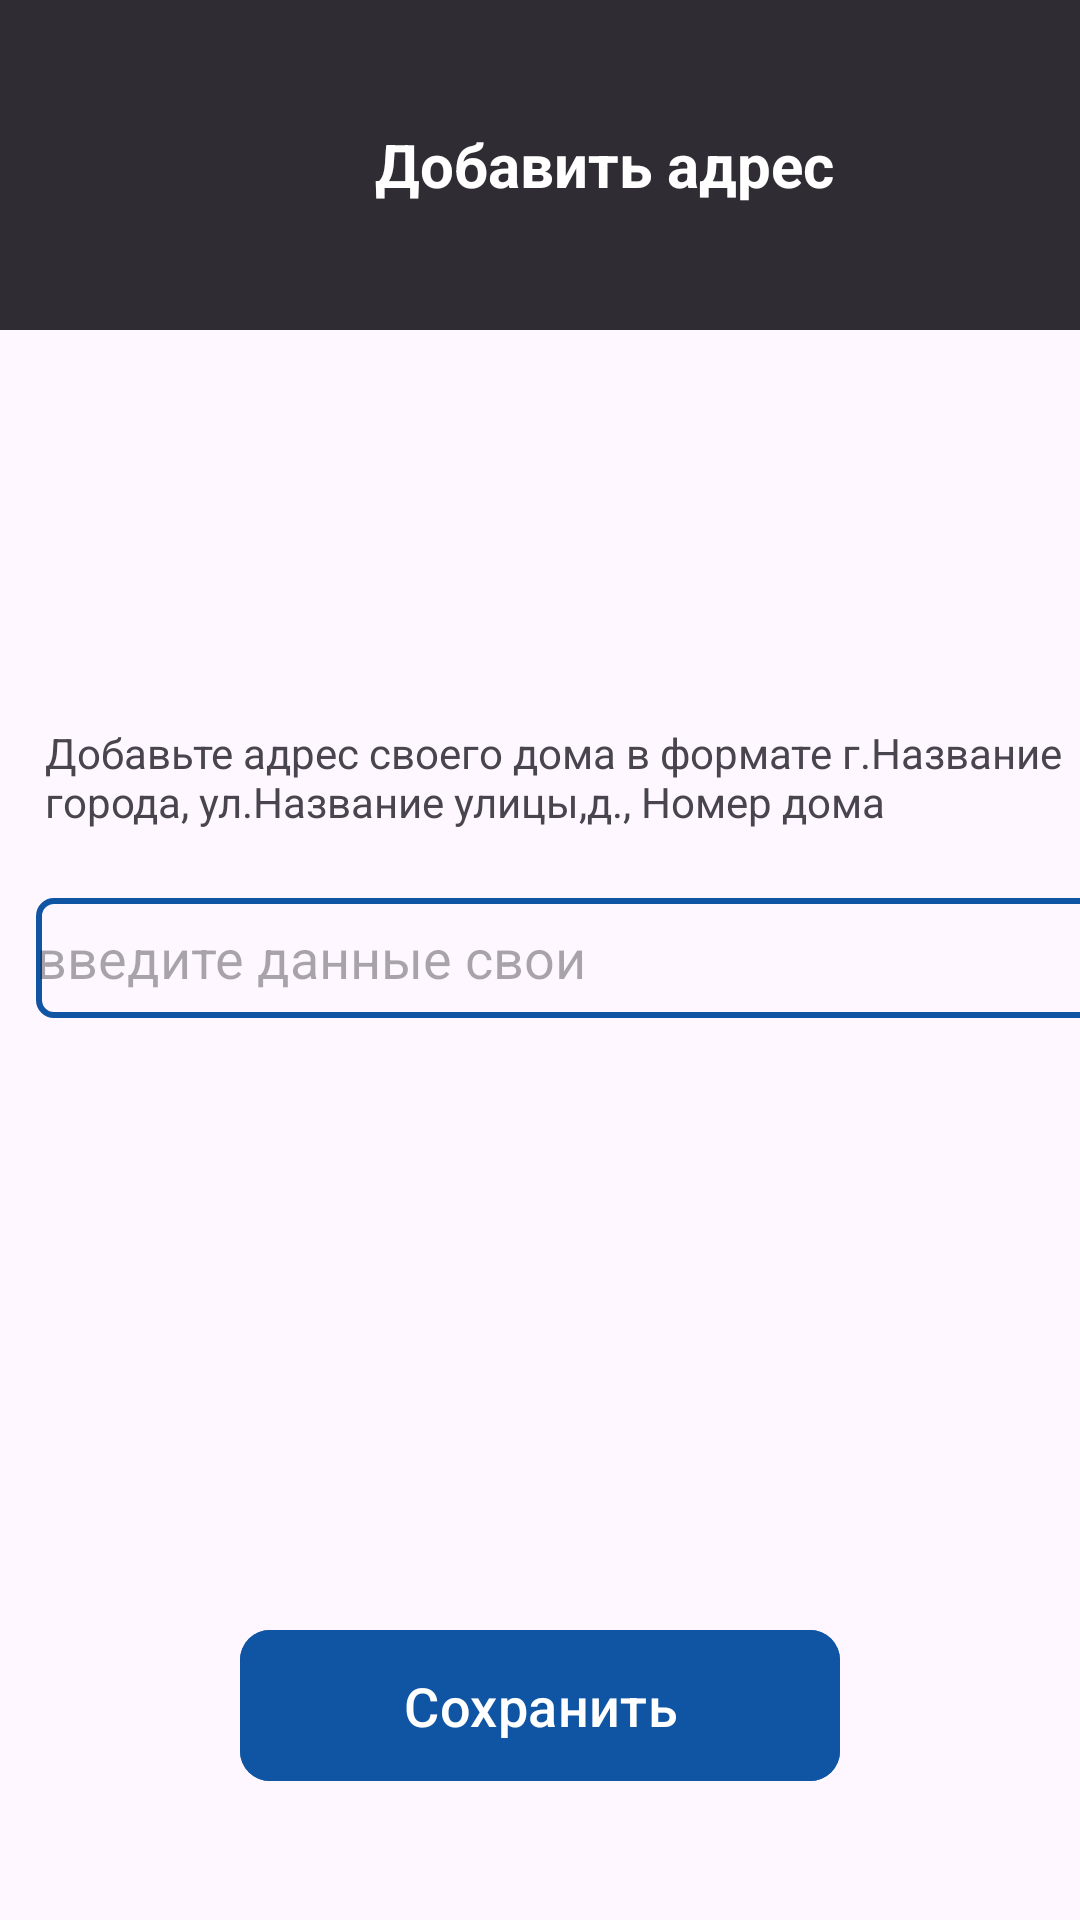

Android layout source for this screen:
<!-- AndroidManifest.xml: application theme Theme.Siiiiu -->
<!-- res/layout/add_adress.xml -->
<?xml version="1.0" encoding="utf-8"?>
<LinearLayout xmlns:android="http://schemas.android.com/apk/res/android"
    android:layout_width="match_parent"
    android:layout_height="match_parent"
    xmlns:app="http://schemas.android.com/apk/res-auto"
    android:orientation="vertical">

    <LinearLayout
        android:layout_width="match_parent"
        android:layout_height="110dp"
        android:background="@color/graylinear">


        <TextView
            android:layout_width="wrap_content"
            android:layout_height="wrap_content"
            android:text="Добавить адрес"
            android:textColor="@color/white"
            android:textStyle="bold"
            android:textSize="20dp"
            android:layout_gravity="center"
            android:layout_marginLeft="125dp">
        </TextView>

    </LinearLayout>


    <LinearLayout
        android:layout_width="match_parent"
        android:layout_height="619dp"
        android:orientation="vertical"
        android:gravity="center">

        <LinearLayout
            android:layout_width="wrap_content"
            android:layout_height="wrap_content"
            android:orientation="vertical">

            <TextView
                android:layout_width="wrap_content"
                android:layout_height="58dp"
                android:text="@string/text"
                android:layout_marginLeft="15dp"></TextView>

            <EditText
                android:layout_width="389dp"
                android:layout_height="40dp"
                android:layout_marginLeft="12dp"
                android:background="@drawable/edittextstroke"
                android:hint="введите данные свои "></EditText>
        </LinearLayout>

        <com.google.android.material.button.MaterialButton
            app:cornerRadius="10dp"
            android:layout_width="200dp"
            android:layout_height="wrap_content"
            android:padding="13dp"
            android:text="Сохранить"
            android:textSize="18dp"
            android:backgroundTint="@color/bluesave"
            android:layout_marginTop="200dp"/>



    </LinearLayout>

</LinearLayout>
<!-- resources referenced by this layout -->
<resources>
  <color name="bluesave">#1054A4</color>
  <color name="graylinear">#302C34</color>
  <color name="white">#FFF</color>
  <!-- drawable edittextstroke (drawable) -->
  <?xml version="1.0" encoding="utf-8"?>
  <selector xmlns:android="http://schemas.android.com/apk/res/android">
  <item>
  
      <shape android:shape="rectangle">
              <corners android:radius="5dp"  >
  
  
              </corners>
  
              <stroke android:width="2dp" android:color="@color/bluesave">
  
              </stroke>
      </shape>
  </item>
  
  </selector>
  <string name="text">Добавьте адрес своего дома в формате
          г.Название города, ул.Название улицы,д.,
          Номер дома"</string>
  <style name="Theme.Siiiiu" parent="Base.Theme.Siiiiu" />
  <style name="Base.Theme.Siiiiu" parent="Theme.Material3.DayNight.NoActionBar">
          
          
      </style>
</resources>
